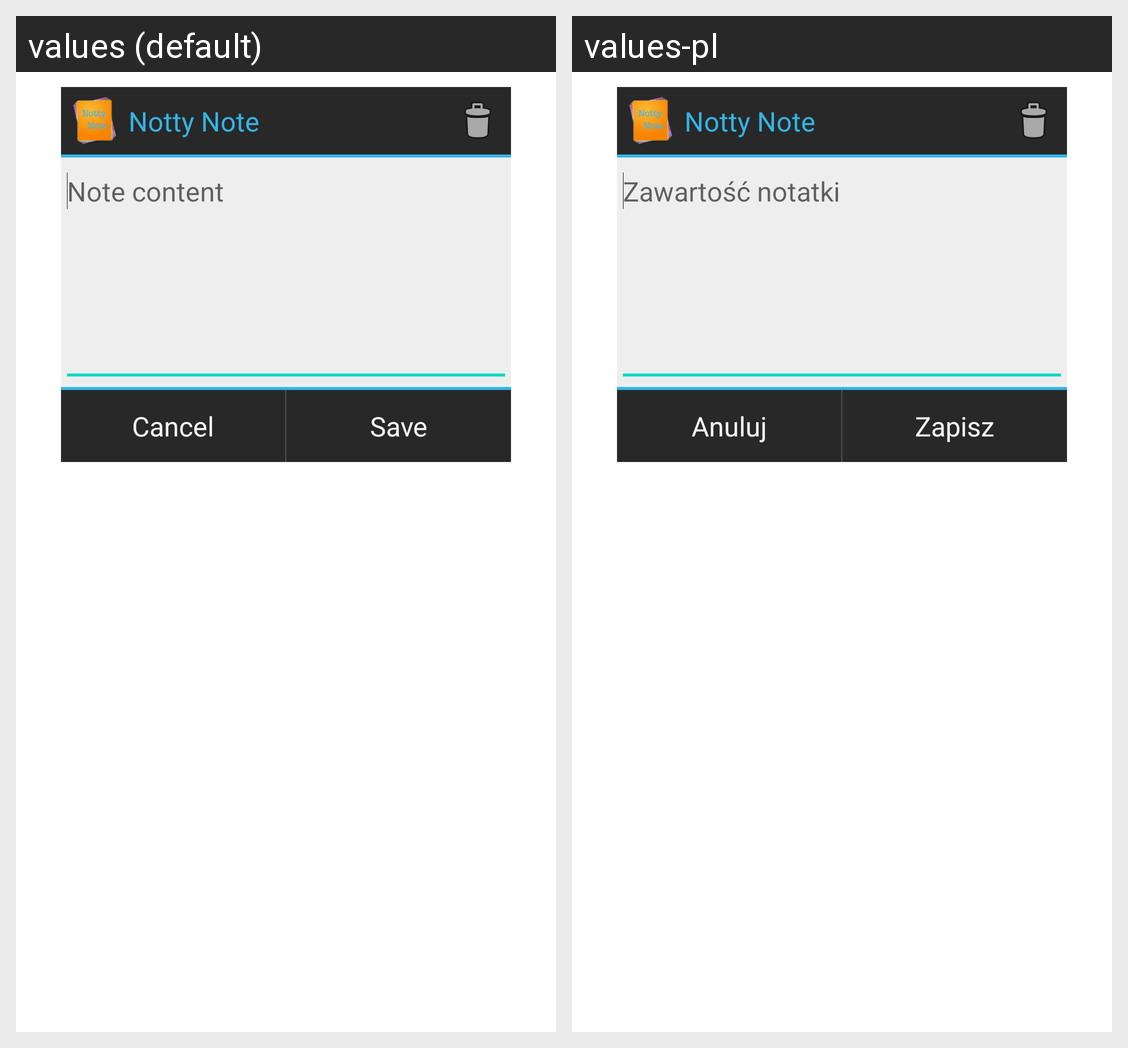

For this localized Android screen grid, give each drawn string resource with its value in every locale shown.
Android screen res/layout/main_note.xml rendered under 2 locales, left to right: values (default), values-pl. Device: Nexus 5 (rendered at 1080×1920; each locale shown at half size, 540×960, under a caption strip naming it); theme Theme.MaterialComponents.DayNight.NoActionBar.
Strings drawn on this screen, with the default value and each locale's value (text and hints the layout hard-codes, and strings that could not be matched under every locale, appear in the picture but are not listed):

app_name
  values: Notty Note
  values-pl: Notty Note

txt_note_content
  values: Note content
  values-pl: Zawartość notatki

txt_cancel
  values: Cancel
  values-pl: Anuluj

txt_save
  values: Save
  values-pl: Zapisz
